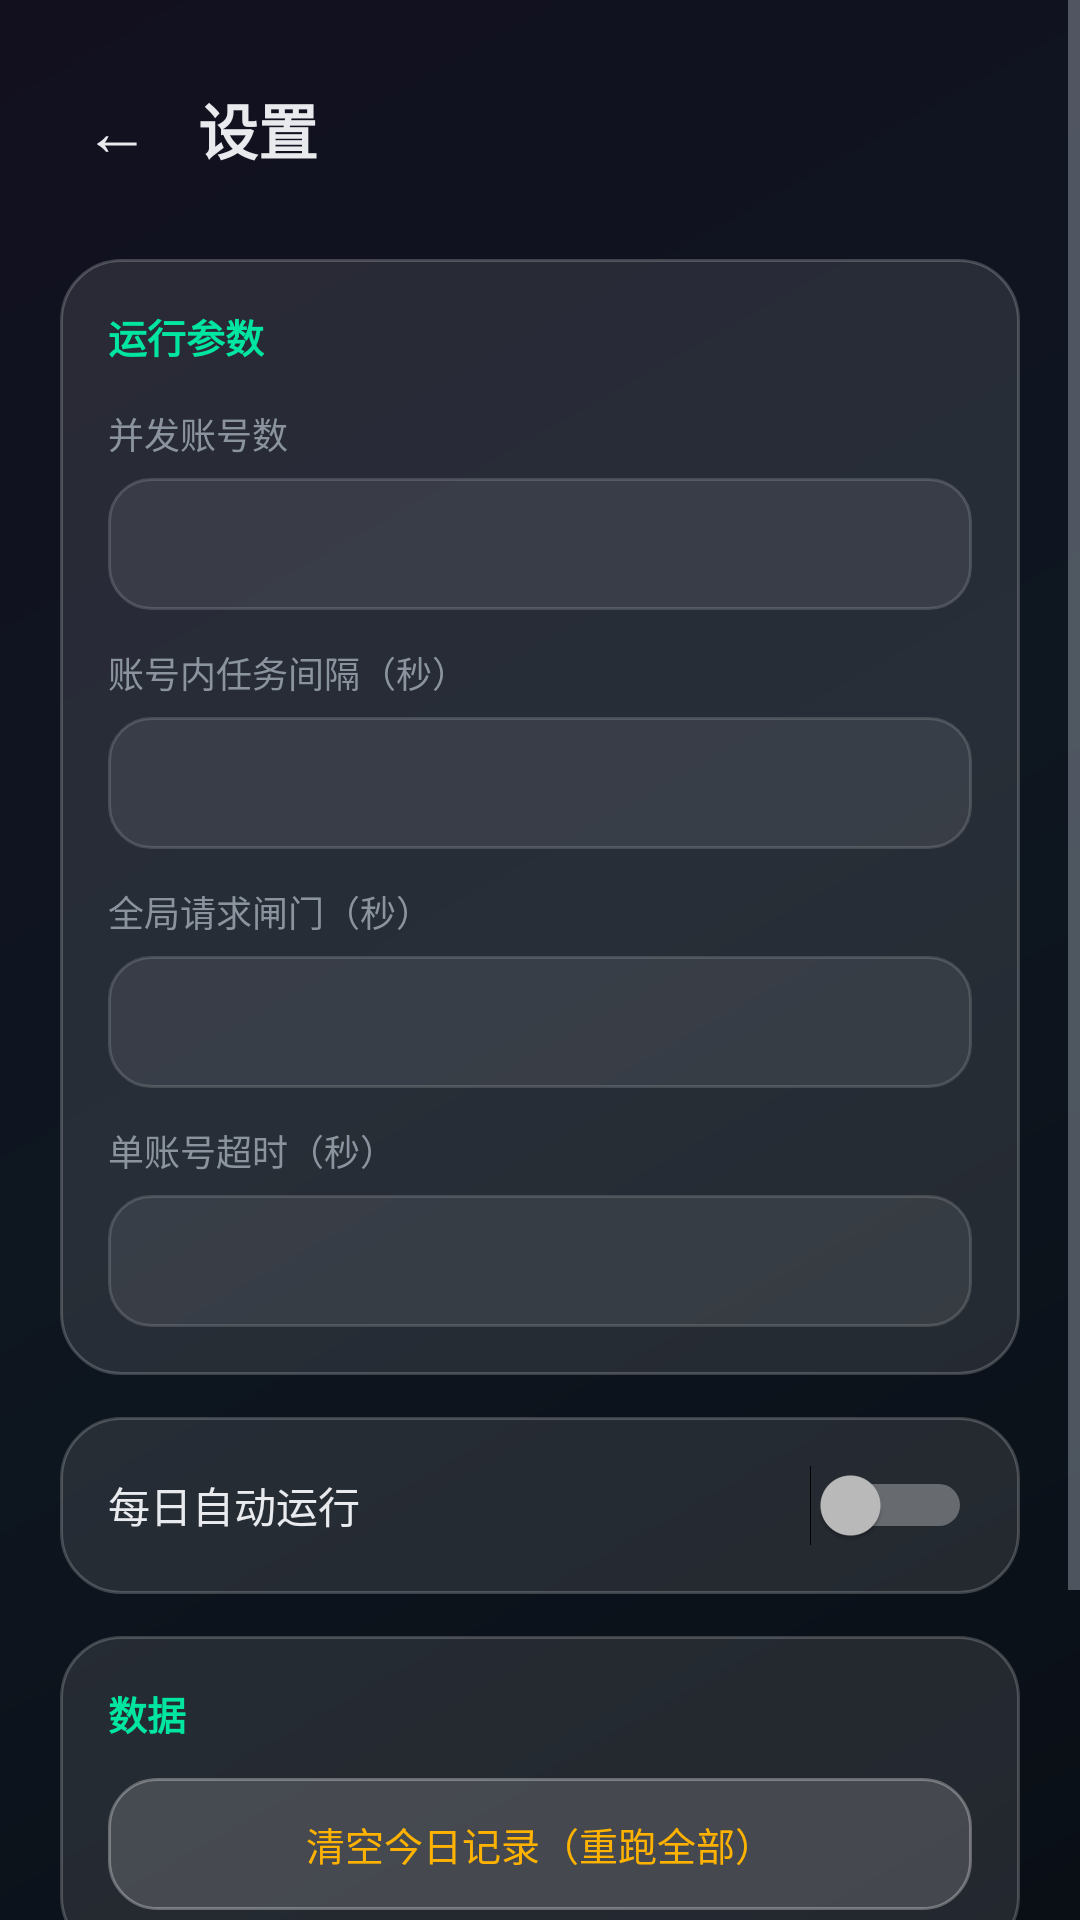

Write the Android layout XML for this screen, with the resource values it uses.
<!-- AndroidManifest.xml: activity theme Theme.QingQuan -->
<!-- res/layout/activity_settings.xml -->
<?xml version="1.0" encoding="utf-8"?>
<ScrollView xmlns:android="http://schemas.android.com/apk/res/android"
    android:layout_width="match_parent"
    android:layout_height="match_parent"
    android:fillViewport="true">

    <LinearLayout
        android:layout_width="match_parent"
        android:layout_height="wrap_content"
        android:orientation="vertical"
        android:padding="20dp">

        
        <LinearLayout
            android:layout_width="match_parent"
            android:layout_height="wrap_content"
            android:gravity="center_vertical"
            android:orientation="horizontal">

            <TextView
                android:id="@+id/btnBack"
                android:layout_width="wrap_content"
                android:layout_height="wrap_content"
                android:background="?attr/selectableItemBackgroundBorderless"
                android:padding="8dp"
                android:text="←"
                android:textColor="@color/text_main"
                android:textSize="22sp" />

            <TextView
                android:layout_width="0dp"
                android:layout_height="wrap_content"
                android:layout_marginStart="8dp"
                android:layout_weight="1"
                android:text="设置"
                android:textColor="@color/text_main"
                android:textSize="20sp"
                android:textStyle="bold" />
        </LinearLayout>

        
        <LinearLayout
            android:layout_width="match_parent"
            android:layout_height="wrap_content"
            android:layout_marginTop="20dp"
            android:background="@drawable/bg_glass_card"
            android:orientation="vertical"
            android:padding="16dp">

            <TextView
                android:layout_width="wrap_content"
                android:layout_height="wrap_content"
                android:text="运行参数"
                android:textColor="@color/primary"
                android:textSize="13sp"
                android:textStyle="bold" />

            <TextView
                android:layout_width="wrap_content"
                android:layout_height="wrap_content"
                android:layout_marginTop="14dp"
                android:text="并发账号数"
                android:textColor="@color/text_sub"
                android:textSize="12sp" />

            <EditText
                android:id="@+id/etWorkers"
                android:layout_width="match_parent"
                android:layout_height="44dp"
                android:layout_marginTop="6dp"
                android:background="@drawable/bg_input"
                android:inputType="number"
                android:paddingHorizontal="14dp"
                android:singleLine="true"
                android:textColor="@color/text_main"
                android:textColorHint="@color/input_hint"
                android:textSize="14sp" />

            <TextView
                android:layout_width="wrap_content"
                android:layout_height="wrap_content"
                android:layout_marginTop="12dp"
                android:text="账号内任务间隔（秒）"
                android:textColor="@color/text_sub"
                android:textSize="12sp" />

            <EditText
                android:id="@+id/etDelay"
                android:layout_width="match_parent"
                android:layout_height="44dp"
                android:layout_marginTop="6dp"
                android:background="@drawable/bg_input"
                android:inputType="numberDecimal"
                android:paddingHorizontal="14dp"
                android:singleLine="true"
                android:textColor="@color/text_main"
                android:textColorHint="@color/input_hint"
                android:textSize="14sp" />

            <TextView
                android:layout_width="wrap_content"
                android:layout_height="wrap_content"
                android:layout_marginTop="12dp"
                android:text="全局请求闸门（秒）"
                android:textColor="@color/text_sub"
                android:textSize="12sp" />

            <EditText
                android:id="@+id/etGate"
                android:layout_width="match_parent"
                android:layout_height="44dp"
                android:layout_marginTop="6dp"
                android:background="@drawable/bg_input"
                android:inputType="numberDecimal"
                android:paddingHorizontal="14dp"
                android:singleLine="true"
                android:textColor="@color/text_main"
                android:textColorHint="@color/input_hint"
                android:textSize="14sp" />

            <TextView
                android:layout_width="wrap_content"
                android:layout_height="wrap_content"
                android:layout_marginTop="12dp"
                android:text="单账号超时（秒）"
                android:textColor="@color/text_sub"
                android:textSize="12sp" />

            <EditText
                android:id="@+id/etTimeout"
                android:layout_width="match_parent"
                android:layout_height="44dp"
                android:layout_marginTop="6dp"
                android:background="@drawable/bg_input"
                android:inputType="number"
                android:paddingHorizontal="14dp"
                android:singleLine="true"
                android:textColor="@color/text_main"
                android:textColorHint="@color/input_hint"
                android:textSize="14sp" />
        </LinearLayout>

        
        <LinearLayout
            android:layout_width="match_parent"
            android:layout_height="wrap_content"
            android:layout_marginTop="14dp"
            android:background="@drawable/bg_glass_card"
            android:orientation="vertical"
            android:padding="16dp">

            <LinearLayout
                android:layout_width="match_parent"
                android:layout_height="wrap_content"
                android:gravity="center_vertical"
                android:orientation="horizontal">

                <TextView
                    android:layout_width="0dp"
                    android:layout_height="wrap_content"
                    android:layout_weight="1"
                    android:text="每日自动运行"
                    android:textColor="@color/text_main"
                    android:textSize="14sp" />

                <Switch
                    android:id="@+id/swAutoRun"
                    android:layout_width="wrap_content"
                    android:layout_height="wrap_content" />
            </LinearLayout>

            <LinearLayout
                android:id="@+id/llTime"
                android:layout_width="match_parent"
                android:layout_height="wrap_content"
                android:layout_marginTop="12dp"
                android:gravity="center_vertical"
                android:orientation="horizontal"
                android:visibility="gone">

                <TextView
                    android:layout_width="wrap_content"
                    android:layout_height="wrap_content"
                    android:text="运行时间"
                    android:textColor="@color/text_sub"
                    android:textSize="12sp" />

                <EditText
                    android:id="@+id/etHour"
                    android:layout_width="56dp"
                    android:layout_height="42dp"
                    android:layout_marginStart="12dp"
                    android:background="@drawable/bg_input"
                    android:gravity="center"
                    android:inputType="number"
                    android:maxLength="2"
                    android:singleLine="true"
                    android:textColor="@color/text_main"
                    android:textSize="14sp" />

                <TextView
                    android:layout_width="wrap_content"
                    android:layout_height="wrap_content"
                    android:layout_marginHorizontal="6dp"
                    android:text=":"
                    android:textColor="@color/text_main"
                    android:textSize="14sp" />

                <EditText
                    android:id="@+id/etMinute"
                    android:layout_width="56dp"
                    android:layout_height="42dp"
                    android:background="@drawable/bg_input"
                    android:gravity="center"
                    android:inputType="number"
                    android:maxLength="2"
                    android:singleLine="true"
                    android:textColor="@color/text_main"
                    android:textSize="14sp" />
            </LinearLayout>
        </LinearLayout>

        
        <LinearLayout
            android:layout_width="match_parent"
            android:layout_height="wrap_content"
            android:layout_marginTop="14dp"
            android:background="@drawable/bg_glass_card"
            android:orientation="vertical"
            android:padding="16dp">

            <TextView
                android:layout_width="wrap_content"
                android:layout_height="wrap_content"
                android:text="数据"
                android:textColor="@color/primary"
                android:textSize="13sp"
                android:textStyle="bold" />

            <TextView
                android:id="@+id/btnClearToday"
                android:layout_width="match_parent"
                android:layout_height="44dp"
                android:layout_marginTop="12dp"
                android:background="@drawable/bg_btn_ghost"
                android:gravity="center"
                android:text="清空今日记录（重跑全部）"
                android:textColor="@color/warn"
                android:textSize="13sp" />
        </LinearLayout>

        
        <TextView
            android:id="@+id/btnSave"
            android:layout_width="match_parent"
            android:layout_height="52dp"
            android:layout_marginTop="24dp"
            android:background="@drawable/bg_btn_primary"
            android:gravity="center"
            android:text="保存设置"
            android:textColor="#001A14"
            android:textSize="16sp"
            android:textStyle="bold" />

        <View
            android:layout_width="match_parent"
            android:layout_height="24dp" />
    </LinearLayout>
</ScrollView>
<!-- resources referenced by this layout -->
<resources>
  <color name="input_hint">#5A6270</color>
  <color name="primary">#00E5A0</color>
  <color name="text_main">#E8EAED</color>
  <color name="text_sub">#8B949E</color>
  <color name="warn">#FFB300</color>
  <!-- drawable bg_btn_ghost (drawable) -->
  <?xml version="1.0" encoding="utf-8"?>
  <shape xmlns:android="http://schemas.android.com/apk/res/android"
      android:shape="rectangle">
      <solid android:color="@color/glass_bg_light" />
      <corners android:radius="16dp" />
      <stroke
          android:width="1dp"
          android:color="@color/glass_border_strong" />
  </shape>
  <!-- drawable bg_btn_primary (drawable) -->
  <?xml version="1.0" encoding="utf-8"?>
  <shape xmlns:android="http://schemas.android.com/apk/res/android"
      android:shape="rectangle">
      <gradient
          android:angle="0"
          android:startColor="#00E5A0"
          android:endColor="#00C2A0"
          android:type="linear" />
      <corners android:radius="16dp" />
  </shape>
  <!-- drawable bg_glass_card (drawable) -->
  <?xml version="1.0" encoding="utf-8"?>
  <shape xmlns:android="http://schemas.android.com/apk/res/android"
      android:shape="rectangle">
      <solid android:color="@color/glass_bg" />
      <corners android:radius="20dp" />
      <stroke
          android:width="1dp"
          android:color="@color/glass_border" />
  </shape>
  <!-- drawable bg_input (drawable) -->
  <?xml version="1.0" encoding="utf-8"?>
  <shape xmlns:android="http://schemas.android.com/apk/res/android"
      android:shape="rectangle">
      <solid android:color="@color/input_bg" />
      <corners android:radius="14dp" />
      <stroke
          android:width="1dp"
          android:color="@color/input_border" />
  </shape>
  <style name="Theme.QingQuan" parent="Theme.Material3.Dark.NoActionBar">
          <item name="colorPrimary">@color/primary</item>
          <item name="colorPrimaryDark">@color/primary_dark</item>
          <item name="colorSecondary">@color/accent</item>
          <item name="android:windowBackground">@drawable/bg_app</item>
          <item name="android:statusBarColor">@android:color/transparent</item>
          <item name="android:navigationBarColor">@android:color/transparent</item>
          <item name="android:windowLightStatusBar">false</item>
          <item name="android:textColorPrimary">@color/text_main</item>
          <item name="android:textColorSecondary">@color/text_sub</item>
      </style>
  <color name="glass_bg_light">#26FFFFFF</color>
  <color name="glass_border_strong">#4DFFFFFF</color>
  <color name="glass_bg">#1AFFFFFF</color>
  <color name="glass_border">#33FFFFFF</color>
  <color name="input_bg">#14FFFFFF</color>
  <color name="input_border">#26FFFFFF</color>
  <color name="primary_dark">#00B87D</color>
  <color name="accent">#7C4DFF</color>
  <!-- drawable bg_app (drawable) -->
  <?xml version="1.0" encoding="utf-8"?>
  <layer-list xmlns:android="http://schemas.android.com/apk/res/android">
      <item>
          <shape android:shape="rectangle">
              <gradient
                  android:angle="135"
                  android:startColor="#0A0F16"
                  android:centerColor="#0E1620"
                  android:endColor="#12101F"
                  android:type="linear" />
          </shape>
      </item>
  </layer-list>
</resources>
